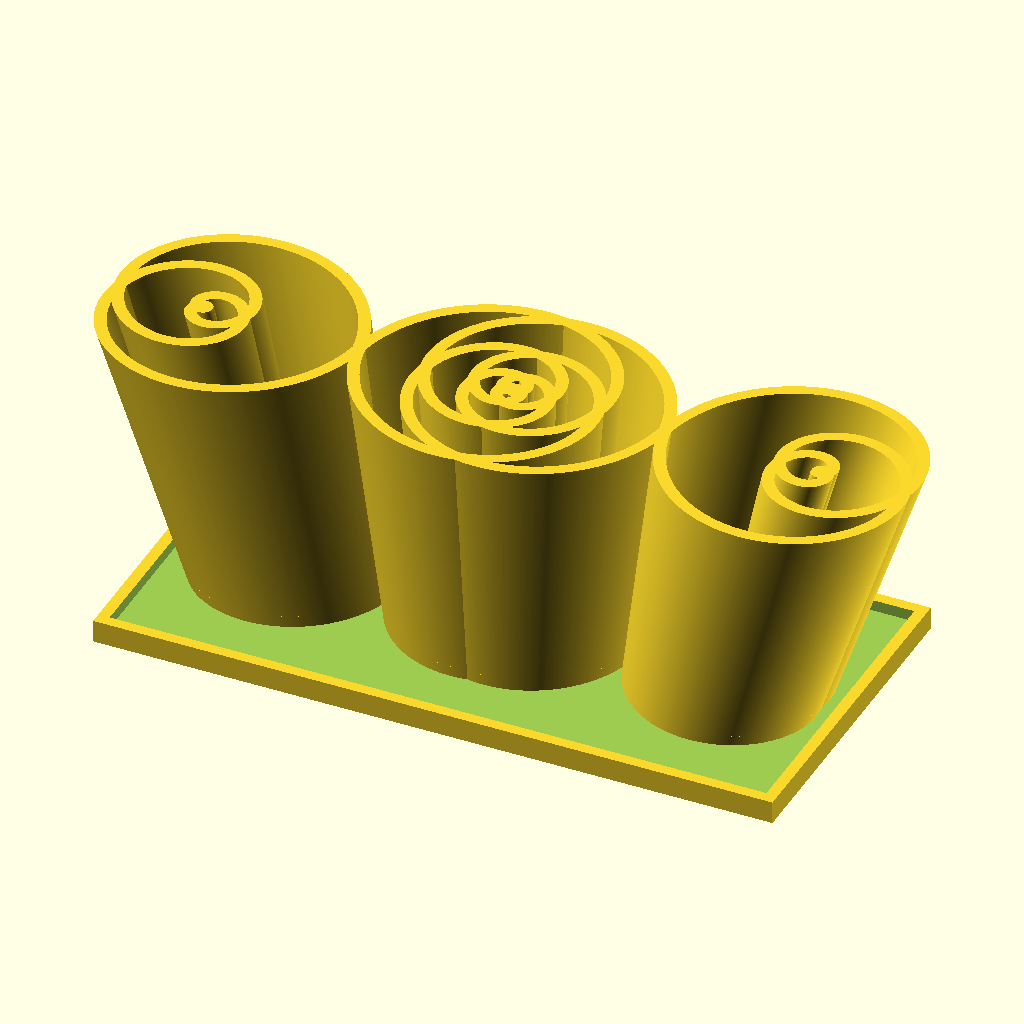
Cell 1: the model at its default parameters.
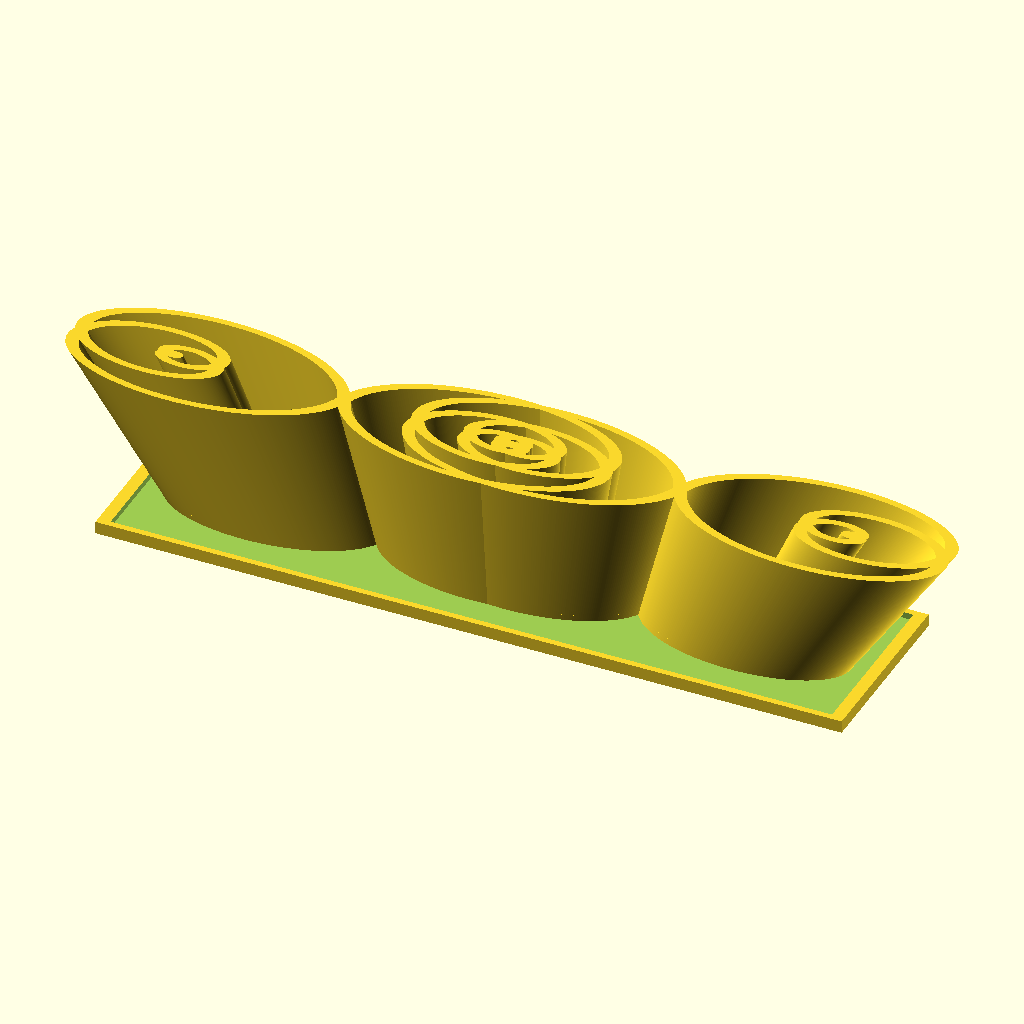
Cell 2: the same model with scalex = 1.
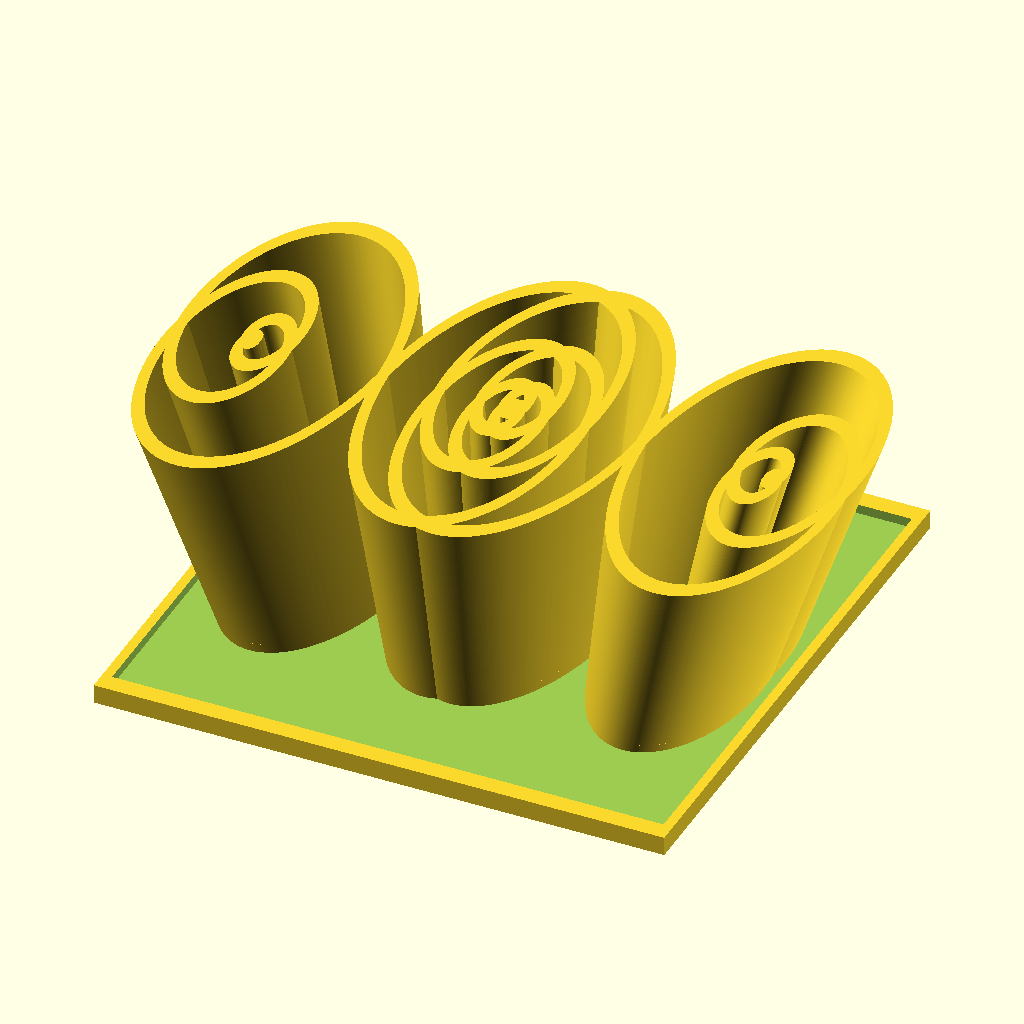
Cell 3: the same model with scaley = 1.
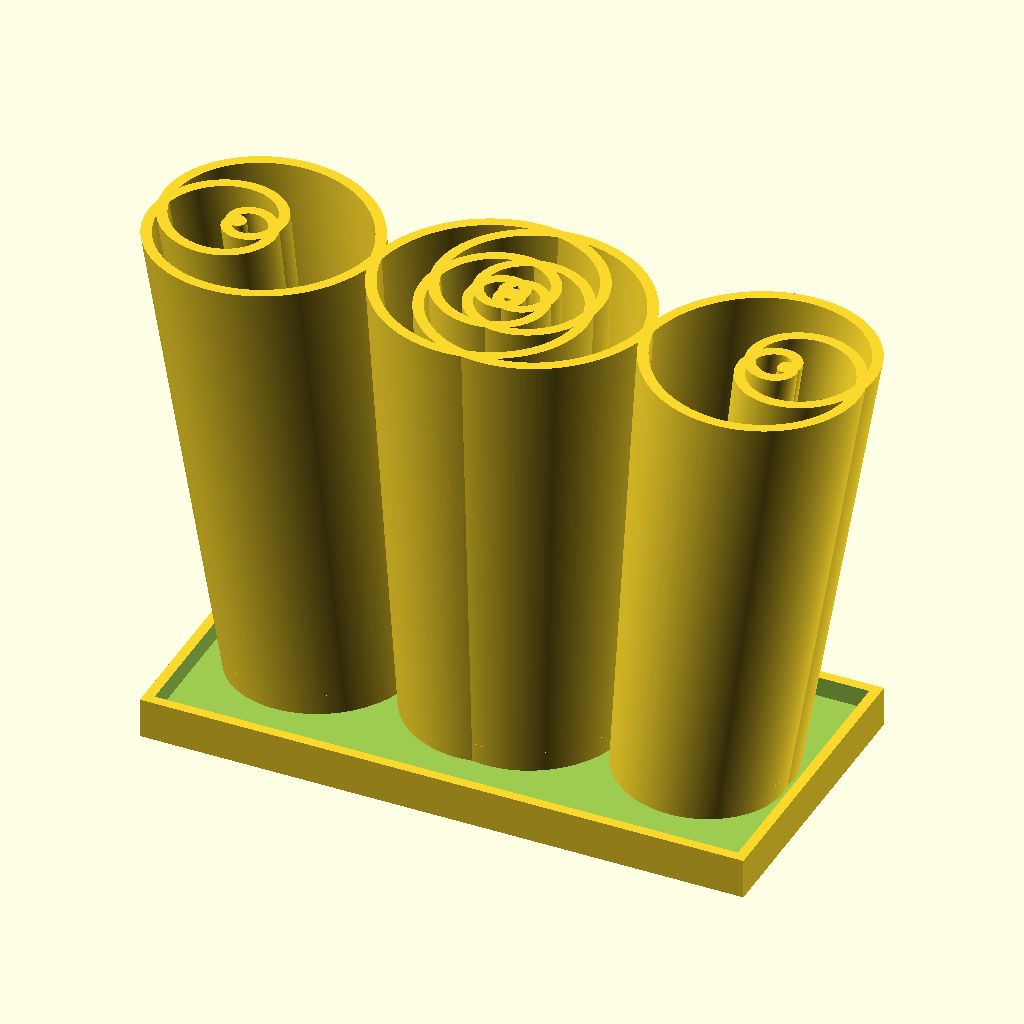
Cell 4 — scalez set to 1, the other parameters unchanged.
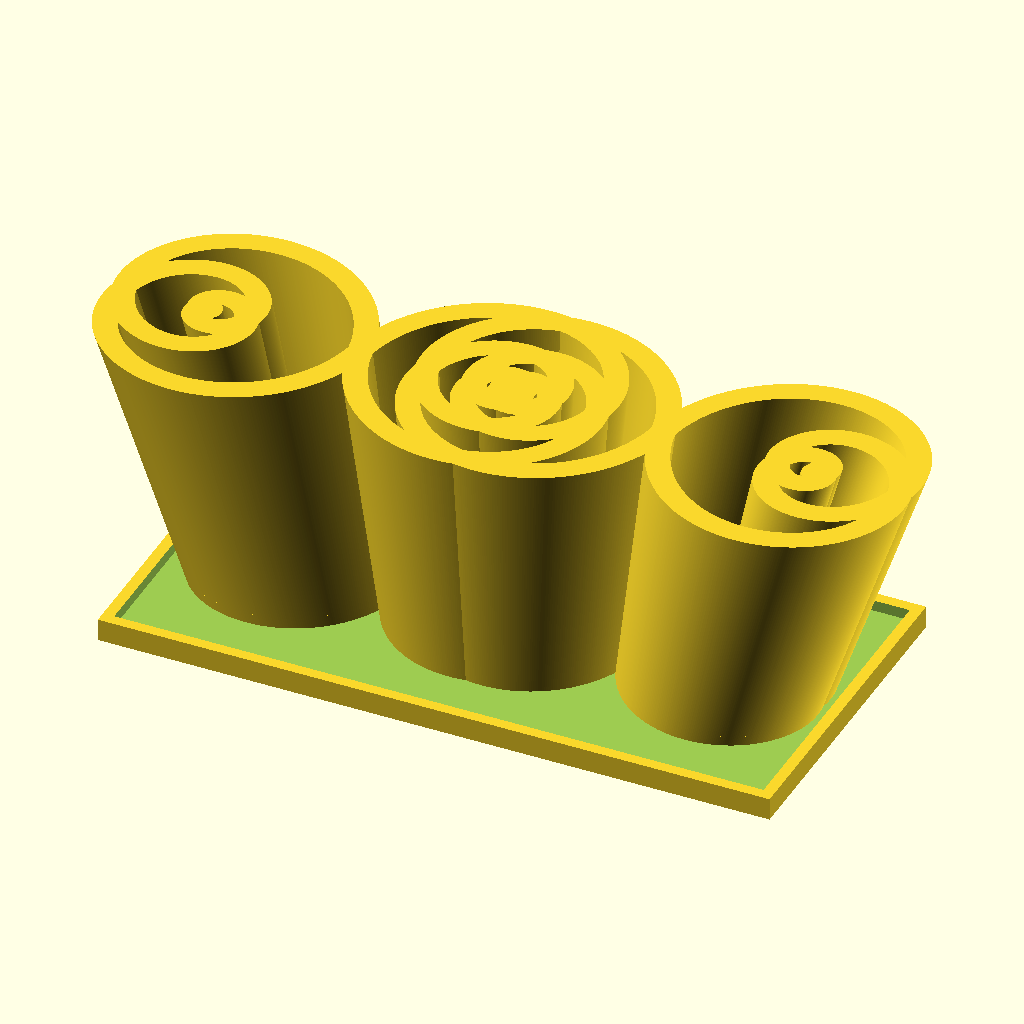
Cell 5: the same model with thk = 4.
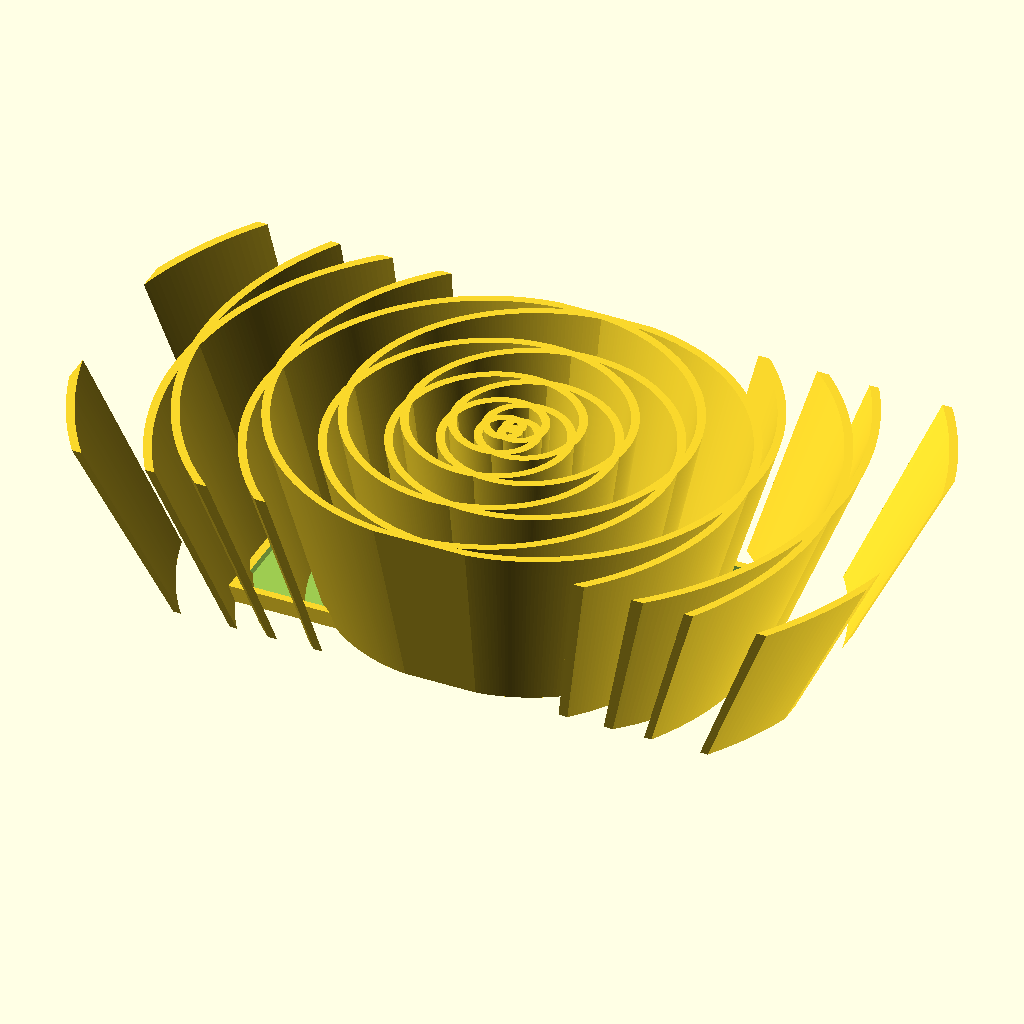
Cell 6: the same model with n = 4.
All cells are drawn from the same view direction (rotation 55°, 0°, 25°, orthographic, colour scheme Cornfield), but the view is re-fitted for each cell, so position and scale can differ between cells as well as the parameter.
The OpenSCAD source (inputs/thingiverse/files/thing-2665496/files/tool-stand.scad):
//globals
//scaling in x,y, and z dimensions
scalex=0.5;
scaley=0.5;
scalez=0.5;
thk=2; //shell thickness

//Pattern parameters
n=2;   //number of turns
angle=n*360;
a=0.0001;  //this determines the od of spiral 0.04
$fn=100;

function sr(t=1) =a*t*t;  
function sx(t)=sr(t) *cos(t);
function sy(t)=sr(t) *sin(t);

module 2d_spiral(){
union(){
for (t=[1:1:angle]){
 hull(){   
translate([sx(t),sy(t),0]) circle(thk,center=true);
translate([sx(t+1),sy(t+1),0]) circle(thk,center=true);
}
}
}
}

module 2d_infinity()
{
2d_spiral();
    translate([n*n*26,0,0]) mirror([1,0,0]) rotate([180,0,0]) 2d_spiral();
}


module horns(){
2d_infinity(); mirror() 2d_infinity();
}

module holder(){
    scale(0.5)
linear_extrude(height=120,twist=0,scale=1.3) 2d_pattern();
}

module base(){
translate([0,0,2.5])
difference(){
cube([150,75,5], center=true);
translate([-0,0,2])
    cube([145,70,4], center=true);
}
}

module 2d_pattern(){
difference(){
square([400,200], center=true);
difference(){
square([400,200], center=true);
horns(); mirror([0,1,0]) horns();
}
}}

module toolstand(){
    union(){
holder();
base();
    }
}

scale([scalex,scaley,scalez])
toolstand();
Customizer parameters (derived from the source; name, type, default, range or options):
scalex: number, default 0.5
scaley: number, default 0.5
scalez: number, default 0.5
thk: number, default 2
n: number, default 2
a: number, default 0.0001
